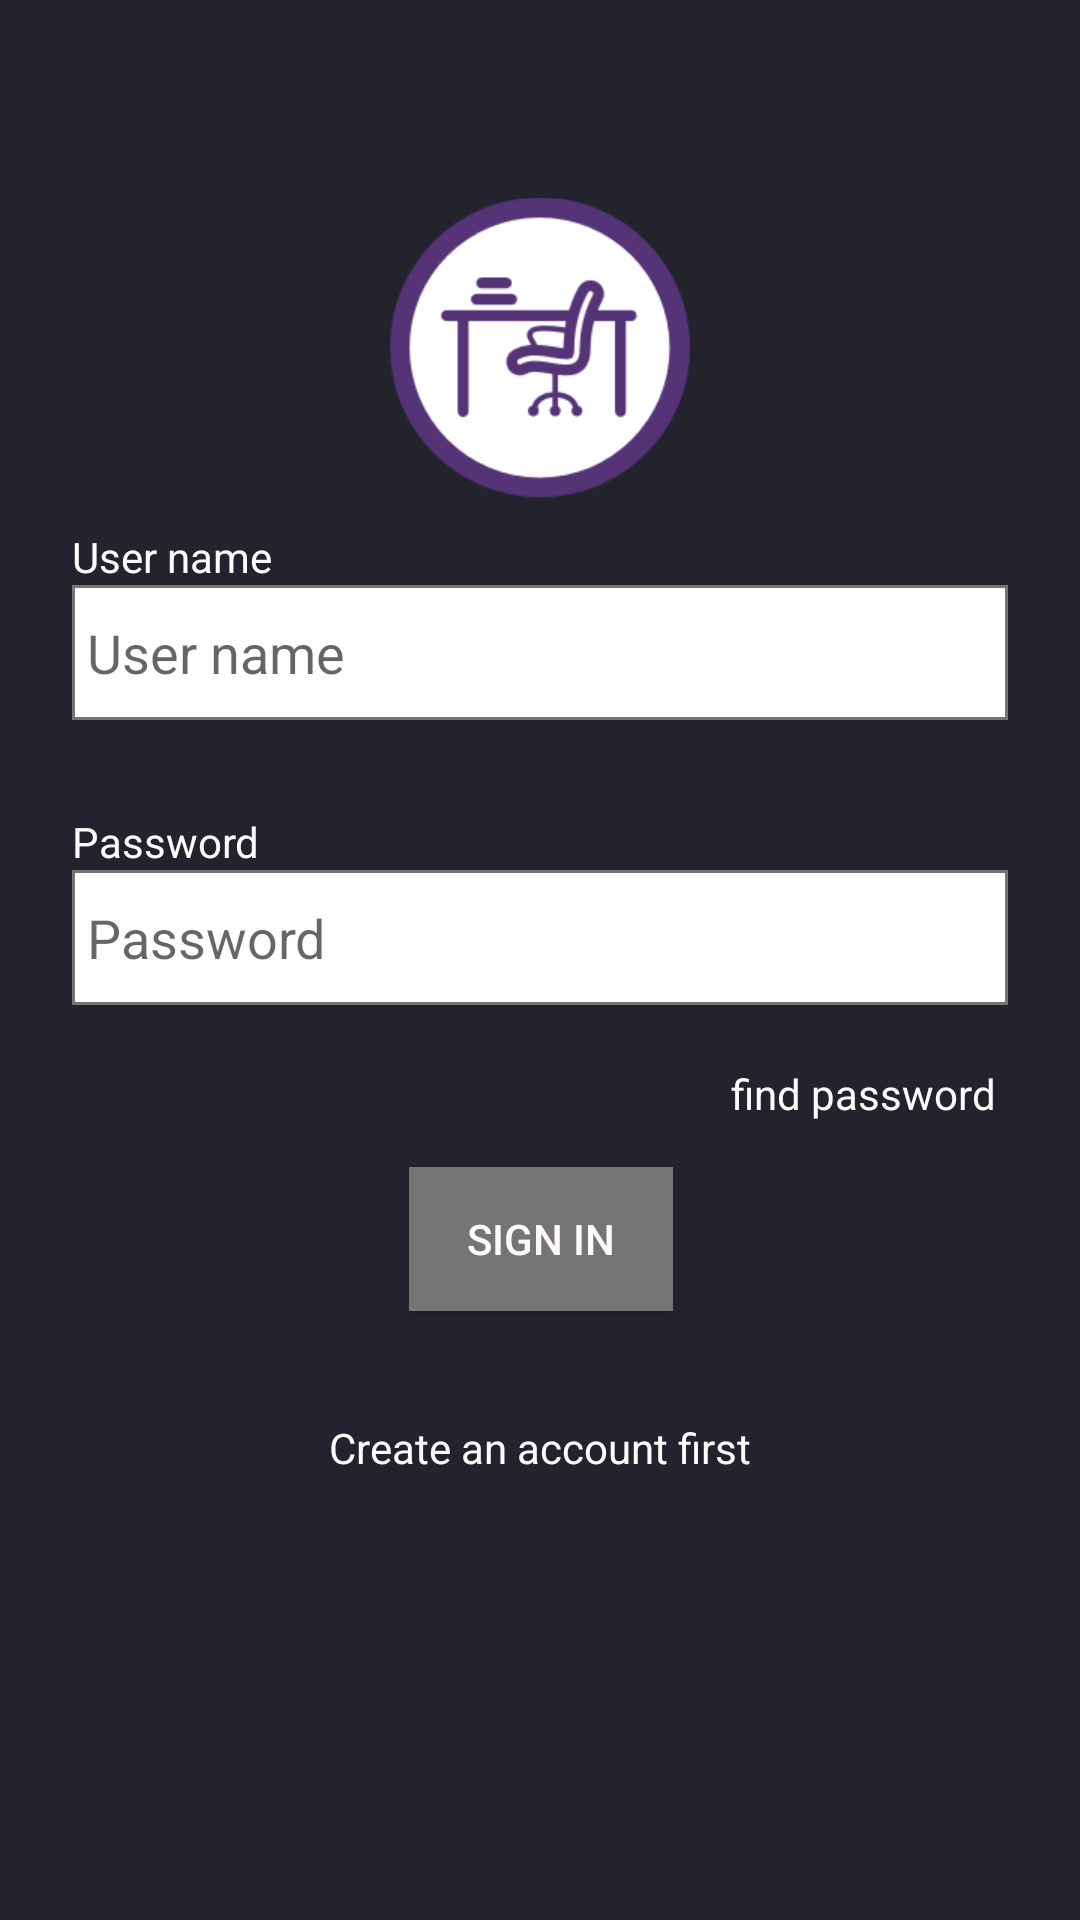

Layout XML and referenced resources for this Android screen:
<!-- AndroidManifest.xml: application theme AppTheme -->
<!-- res/layout/activity_sign_in.xml -->
<?xml version="1.0" encoding="utf-8"?>
<androidx.constraintlayout.widget.ConstraintLayout xmlns:android="http://schemas.android.com/apk/res/android"
    xmlns:app="http://schemas.android.com/apk/res-auto"
    xmlns:tools="http://schemas.android.com/tools"
    android:id="@+id/container"
    android:layout_width="match_parent"
    android:layout_height="match_parent"
    tools:context=".Features.SignIn.Activity.SignInActivity">

    <include
        android:id="@+id/toolbar_sign_in"
        layout="@layout/toolbar" />

    <EditText
        android:id="@+id/username_sign_in"
        android:layout_width="0dp"
        android:layout_height="45dp"
        android:layout_marginStart="24dp"
        android:layout_marginEnd="24dp"

        android:background="@drawable/border_background"
        android:hint="@string/user_name"
        android:inputType="textEmailAddress"
        android:paddingLeft="5dp"
        android:selectAllOnFocus="true"
        android:textColor="@color/textPrimary"
        app:layout_constraintEnd_toEndOf="parent"
        app:layout_constraintHorizontal_bias="0.0"
        app:layout_constraintStart_toStartOf="parent"
        app:layout_constraintTop_toBottomOf="@+id/sign_in_user_name" />

    <EditText
        android:id="@+id/password_sign_in"
        android:layout_width="0dp"
        android:layout_height="45dp"
        android:layout_marginStart="24dp"
        android:layout_marginTop="50dp"
        android:layout_marginEnd="24dp"
        android:background="@drawable/border_background"

        android:hint="Password"
        android:imeOptions="actionDone"
        android:inputType="textPassword"
        android:paddingLeft="5dp"
        android:selectAllOnFocus="true"
        android:textColor="@color/textPrimary"
        app:layout_constraintEnd_toEndOf="parent"
        app:layout_constraintStart_toStartOf="parent"
        app:layout_constraintTop_toBottomOf="@+id/username_sign_in" />

    <Button
        android:id="@+id/button_sign_in"
        android:layout_width="wrap_content"
        android:layout_height="wrap_content"
        android:layout_gravity="start"
        android:layout_marginTop="15dp"
        android:background="@drawable/button_background"
        android:enabled="true"
        android:text="@string/action_sign_in"
        android:textColor="@color/textSecondary"
        app:layout_constraintEnd_toEndOf="@+id/go_to_register"
        app:layout_constraintHorizontal_bias="0.508"
        app:layout_constraintStart_toStartOf="@+id/go_to_register"
        app:layout_constraintTop_toBottomOf="@+id/find_password" />

    <Button
        android:id="@+id/button_show"
        android:layout_width="0dp"
        android:layout_height="0dp"
        android:background="@drawable/button_background"
        android:text="show"
        android:textColor="@color/textSecondary"
        android:visibility="gone"
        app:layout_constraintBottom_toBottomOf="parent"
        app:layout_constraintEnd_toEndOf="parent"
        app:layout_constraintStart_toStartOf="parent"
        app:layout_constraintTop_toBottomOf="@+id/go_to_register" />

    <TextView
        android:id="@+id/go_to_register"
        android:layout_width="wrap_content"
        android:layout_height="wrap_content"
        android:layout_marginTop="36dp"
        android:text="@string/go_to_register"
        android:textColor="@color/textSecondary"
        app:layout_constraintEnd_toEndOf="@+id/button_show"
        app:layout_constraintHorizontal_bias="0.491"
        app:layout_constraintStart_toStartOf="@+id/button_show"
        app:layout_constraintTop_toBottomOf="@+id/button_sign_in" />

    <ProgressBar
        android:id="@+id/loading"
        android:layout_width="wrap_content"
        android:layout_height="wrap_content"
        android:layout_gravity="center"
        android:layout_marginStart="32dp"
        android:layout_marginTop="64dp"
        android:layout_marginEnd="32dp"
        android:layout_marginBottom="64dp"
        android:visibility="gone"
        app:layout_constraintBottom_toBottomOf="parent"
        app:layout_constraintEnd_toEndOf="@+id/password_sign_in"
        app:layout_constraintStart_toStartOf="@+id/password_sign_in"
        app:layout_constraintTop_toTopOf="parent"
        app:layout_constraintVertical_bias="0.3" />

    <TextView
        android:id="@+id/find_password"
        android:layout_width="wrap_content"
        android:layout_height="wrap_content"
        android:layout_marginTop="20dp"
        android:text="@string/find_password"
        android:textColor="@color/textSecondary"
        app:layout_constraintEnd_toEndOf="parent"
        app:layout_constraintHorizontal_bias="0.897"
        app:layout_constraintStart_toStartOf="parent"
        app:layout_constraintTop_toBottomOf="@+id/password_sign_in" />

    <TextView
        android:id="@+id/sign_in_user_name"
        android:layout_width="wrap_content"
        android:layout_height="wrap_content"
        android:layout_marginTop="10dp"
        android:text="@string/user_name"
        android:textColor="@color/textSecondary"
        app:layout_constraintEnd_toEndOf="@+id/username_sign_in"
        app:layout_constraintHorizontal_bias="0.0"
        app:layout_constraintStart_toStartOf="@+id/username_sign_in"
        app:layout_constraintTop_toBottomOf="@+id/imageView" />

    <TextView
        android:id="@+id/textView4"
        android:layout_width="wrap_content"
        android:layout_height="wrap_content"
        android:text="@string/password"
        android:textColor="@color/textSecondary"
        app:layout_constraintBottom_toTopOf="@+id/password_sign_in"
        app:layout_constraintEnd_toEndOf="@+id/password_sign_in"
        app:layout_constraintHorizontal_bias="0.0"
        app:layout_constraintStart_toStartOf="@+id/password_sign_in"
        app:layout_constraintTop_toBottomOf="@+id/username_sign_in"
        app:layout_constraintVertical_bias="1.0" />

    <Button
        android:id="@+id/writedatabase"
        android:layout_width="wrap_content"
        android:layout_height="wrap_content"
        android:layout_marginBottom="16dp"
        android:text="WriteInDatabase"
        app:layout_constraintBottom_toBottomOf="parent"
        app:layout_constraintEnd_toEndOf="parent"
        app:layout_constraintHorizontal_bias="0.123"
        app:layout_constraintStart_toStartOf="parent"
        android:visibility="gone"/>

    <Button
        android:id="@+id/showDBbutton"
        android:layout_width="wrap_content"
        android:layout_height="wrap_content"
        android:layout_marginBottom="32dp"
        android:text="showDB"
        app:layout_constraintBottom_toBottomOf="parent"
        app:layout_constraintEnd_toEndOf="parent"
        app:layout_constraintHorizontal_bias="0.925"
        app:layout_constraintStart_toStartOf="parent"
        android:visibility="gone"/>

    <ImageView
        android:id="@+id/imageView"
        android:layout_width="100dp"
        android:layout_height="100dp"
        android:layout_marginTop="10dp"
        app:layout_constraintEnd_toEndOf="parent"
        app:layout_constraintStart_toStartOf="parent"
        app:layout_constraintTop_toBottomOf="@+id/toolbar_sign_in"
        app:srcCompat="@drawable/booking" />
</androidx.constraintlayout.widget.ConstraintLayout>
<!-- res/layout/toolbar.xml (included above) -->
<?xml version="1.0" encoding="utf-8"?>
<androidx.appcompat.widget.Toolbar xmlns:android="http://schemas.android.com/apk/res/android"
    android:layout_width="match_parent"
    android:layout_height="?attr/actionBarSize"
    xmlns:app="http://schemas.android.com/apk/res-auto"
    android:background="@color/colorPrimary"
    android:theme="@style/ThemeOverlay.AppCompat.Dark.ActionBar"
    app:popupTheme="@style/ThemeOverlay.AppCompat.Light"
    android:id="@+id/toolbar">
</androidx.appcompat.widget.Toolbar>
<!-- resources referenced by this layout -->
<resources>
  <color name="colorPrimary">#23232d</color>
  <color name="textPrimary">#000000</color>
  <color name="textSecondary">#fffafa</color>
  <!-- drawable booking: png bitmap (drawable, 80467 bytes) -->
  <!-- drawable border_background (drawable) -->
  <?xml version="1.0" encoding="utf-8"?>
  <shape xmlns:android="http://schemas.android.com/apk/res/android" android:shape="rectangle">
      <solid android:color="@android:color/white"/>
      <stroke android:width="1dp" android:color="@color/colorGrey"/>
  </shape>
  <!-- drawable button_background (drawable) -->
  <?xml version="1.0" encoding="utf-8"?>
  <shape xmlns:android="http://schemas.android.com/apk/res/android" android:shape="rectangle">
      <solid android:color="@color/colorGrey"/>
      <corners android:radius="0dp"/>
  </shape>
  <string name="action_sign_in">Sign in</string>
  <string name="find_password">find password</string>
  <string name="go_to_register">Create an account first</string>
  <string name="password">Password</string>
  <string name="user_name">User name</string>
  <style name="AppTheme" parent="Theme.AppCompat.Light.NoActionBar">
          
          <item name="colorPrimary">@color/colorPrimary</item>
          <item name="colorPrimaryDark">@color/colorPrimaryDark</item>
          <item name="colorAccent">@color/colorAccent</item>
  
          <item name="android:textColorPrimary">@color/textPrimary</item>
          <item name="android:textColorSecondary">@color/textSecondary</item>
  
          <item name="android:windowBackground">@color/windowsBackground</item>
      </style>
  <color name="colorGrey">#757575</color>
  <color name="colorPrimaryDark">#000</color>
  <color name="colorAccent">#fff</color>
  <color name="windowsBackground">#23232d</color>
</resources>
